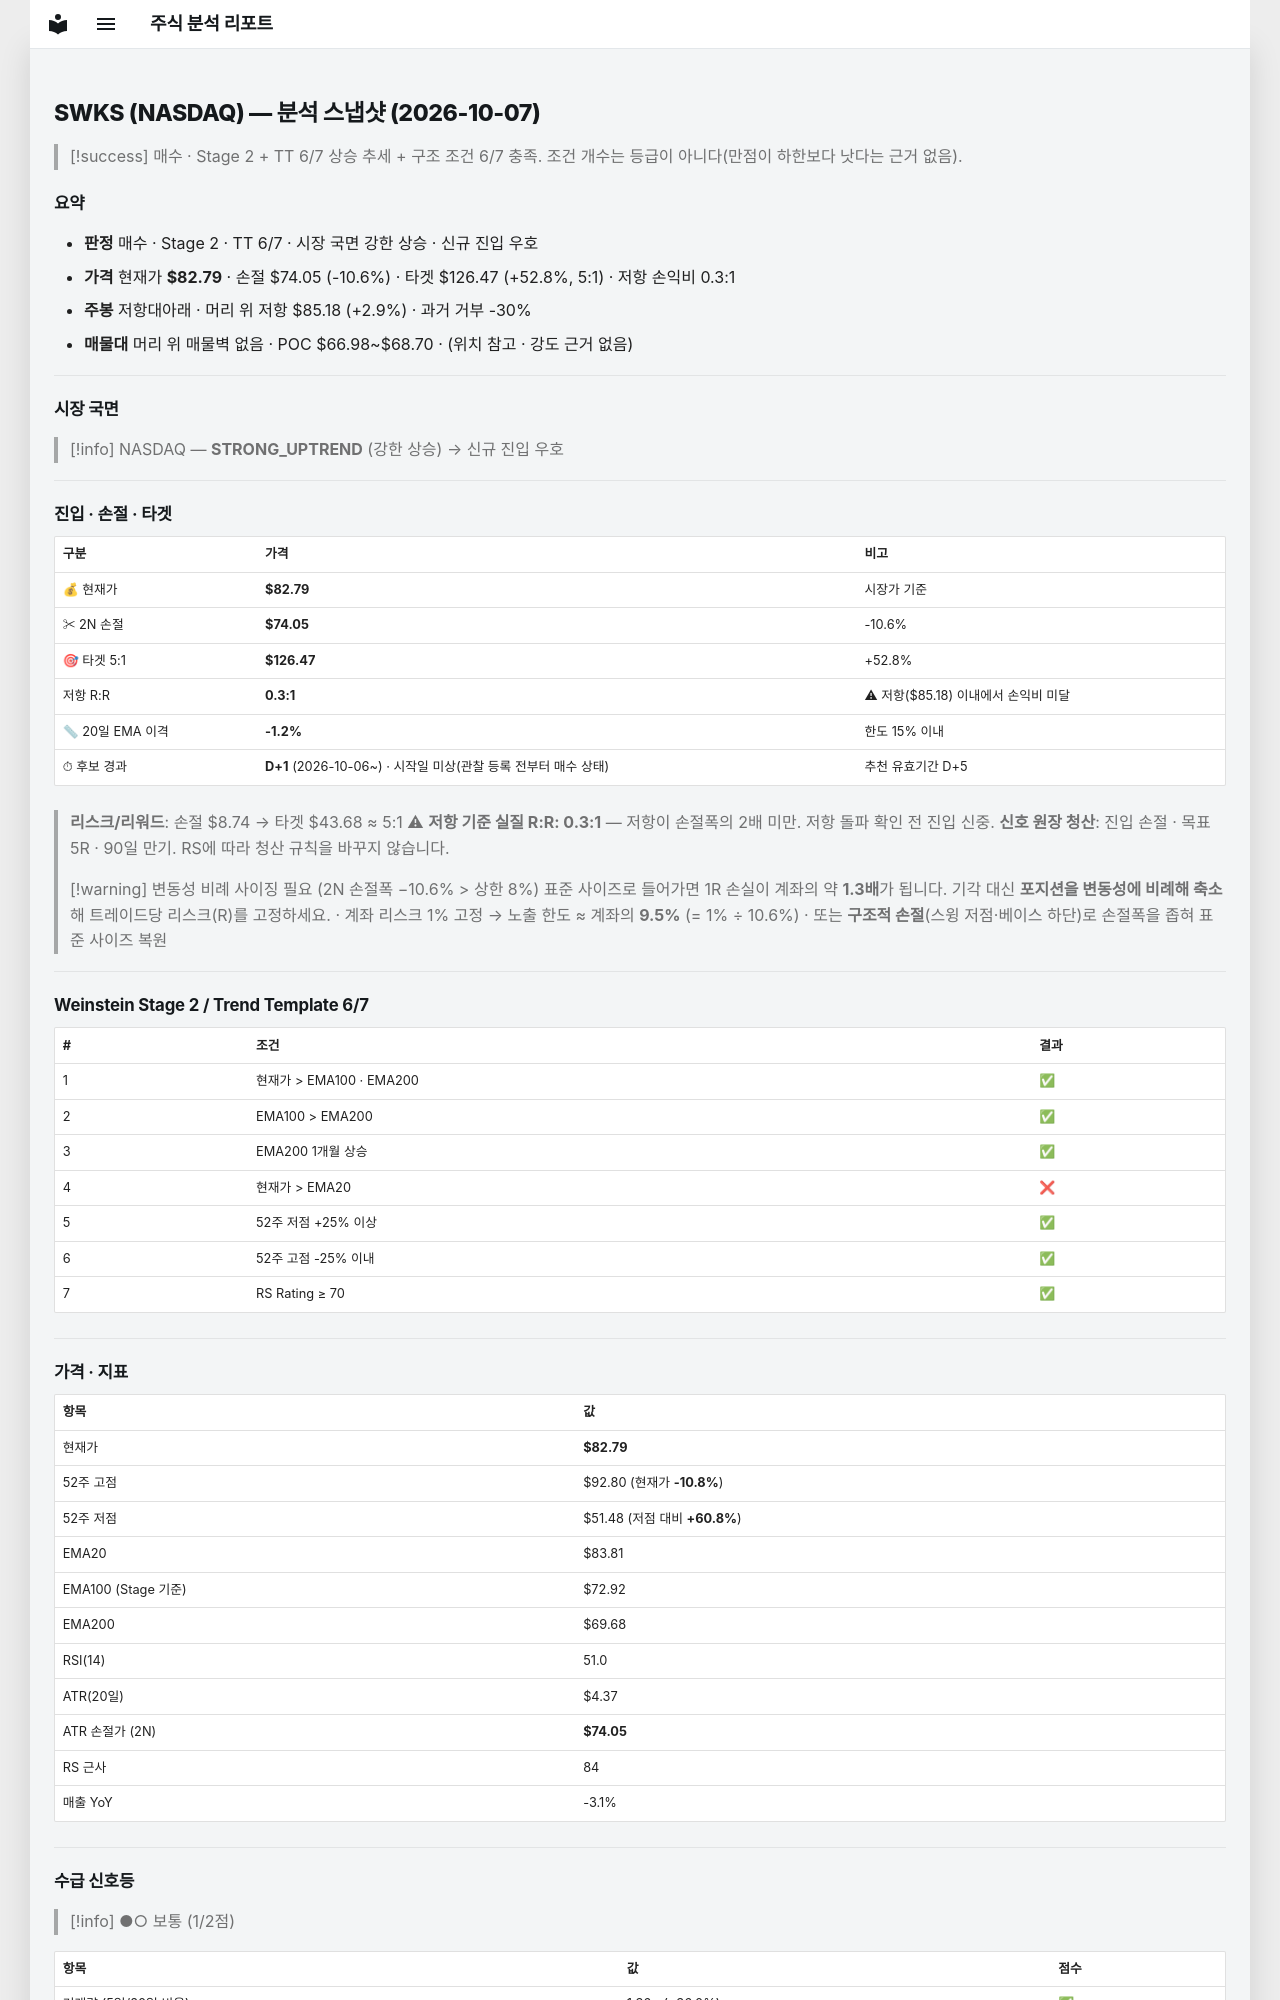

repository: soloandco/stock-reports · page: snapshots/SWKS-2026-10-07/index.html · generator: mkdocs

---
type: analysis-snapshot
title: SWKS 분석 스냅샷
ticker: SWKS
market: NASDAQ
created: 2026-10-07
updated: 2026-10-07
bar-date: 2026-10-06
verdict: 매수관찰
real-rr: 0.27
sma50-gap-pct: -1.2
candidate-days: 1
candidate-since: 2026-10-06
candidate-start-unknown: true
weekly-position: 저항대아래
weekly-overhead-price: 85.18
weekly-overhead-pct: 2.9
stage: 2
trend-template-score: 6
tt-max: 7
ma-set: ema-20-100-200
price: 82.79000091552734
stop-price: 74.05490462020302
market-regime: STRONG_UPTREND
supply-demand-score: 1/2
supply-demand-label: 보통
status: tracking
tags:
  - stock-agent
  - watchlist
  - SWKS
  - analysis
related:
  - "[[analysis-template]]"
---

# SWKS (NASDAQ) — 분석 스냅샷 (2026-10-07)

> [!success] 매수 · Stage 2 + TT 6/7
> 상승 추세 + 구조 조건 6/7 충족. 조건 개수는 등급이 아니다(만점이 하한보다 낫다는 근거 없음).

## 요약

- **판정** 매수 · Stage 2 · TT 6/7 · 시장 국면 강한 상승 · 신규 진입 우호
- **가격** 현재가 **$82.79** · 손절 $74.05 (-10.6%) · 타겟 $126.47 (+52.8%, 5:1) · 저항 손익비 0.3:1
- **주봉** 저항대아래 · 머리 위 저항 $85.18 (+2.9%) · 과거 거부 -30%
- **매물대** 머리 위 매물벽 없음 · POC $66.98~$68.70 · (위치 참고 · 강도 근거 없음)

---

## 시장 국면

> [!info] NASDAQ — **STRONG_UPTREND** (강한 상승) → 신규 진입 우호

---

## 진입 · 손절 · 타겟

| 구분 | 가격 | 비고 |
|------|------|------|
| 💰 현재가 | **$82.79** | 시장가 기준 |
| ✂ 2N 손절 | **$74.05** | -10.6% |
| 🎯 타겟 5:1 | **$126.47** | +52.8% |
| 저항 R:R | **0.3:1** | ⚠ 저항($85.18) 이내에서 손익비 미달 |
| 📏 20일 EMA 이격 | **-1.2%** | 한도 15% 이내 |
| ⏱ 후보 경과 | **D+1** (2026-10-06~) · 시작일 미상(관찰 등록 전부터 매수 상태) | 추천 유효기간 D+5 |

> **리스크/리워드**: 손절 $8.74 → 타겟 $43.68 ≈ 5:1
> ⚠ **저항 기준 실질 R:R: 0.3:1** — 저항이 손절폭의 2배 미만. 저항 돌파 확인 전 진입 신중.
> **신호 원장 청산**: 진입 손절 · 목표 5R · 90일 만기. RS에 따라 청산 규칙을 바꾸지 않습니다.

> [!warning] 변동성 비례 사이징 필요 (2N 손절폭 −10.6% > 상한 8%)
> 표준 사이즈로 들어가면 1R 손실이 계좌의 약 **1.3배**가 됩니다. 기각 대신 **포지션을 변동성에 비례해 축소**해 트레이드당 리스크(R)를 고정하세요.
> · 계좌 리스크 1% 고정 → 노출 한도 ≈ 계좌의 **9.5%** (= 1% ÷ 10.6%)
> · 또는 **구조적 손절**(스윙 저점·베이스 하단)로 손절폭을 좁혀 표준 사이즈 복원

---

## Weinstein Stage 2 / Trend Template 6/7

| # | 조건 | 결과 |
|---|------|------|
| 1 | 현재가 > EMA100 · EMA200 | ✅ |
| 2 | EMA100 > EMA200 | ✅ |
| 3 | EMA200 1개월 상승 | ✅ |
| 4 | 현재가 > EMA20 | ❌ |
| 5 | 52주 저점 +25% 이상 | ✅ |
| 6 | 52주 고점 -25% 이내 | ✅ |
| 7 | RS Rating ≥ 70 | ✅ |

---

## 가격 · 지표

| 항목 | 값 |
|------|---|
| 현재가 | **$82.79** |
| 52주 고점 | $92.80 (현재가 **-10.8%**) |
| 52주 저점 | $51.48 (저점 대비 **+60.8%**) |
| EMA20 | $83.81 |
| EMA100 (Stage 기준) | $72.92 |
| EMA200 | $69.68 |
| RSI(14) | 51.0 |
| ATR(20일) | $4.37 |
| ATR 손절가 (2N) | **$74.05** |
| RS 근사 | 84 |
| 매출 YoY | -3.1% |

---
## 수급 신호등

> [!info] ●○ 보통 (1/2점)

| 항목 | 값 | 점수 |
|------|------|------|
| 거래량 (5일/20일 비율) | 1.36× (+36.0%) | ✅ |
| OBV 20일 추세 | ↓ 하락 | ❌ |

> **판독법**: 거래량이 20일 평균보다 20% 이상 많고 OBV(온밸런스볼륨)가 상승 중이면 매집 수급이 강한 것으로 판단합니다.

---
